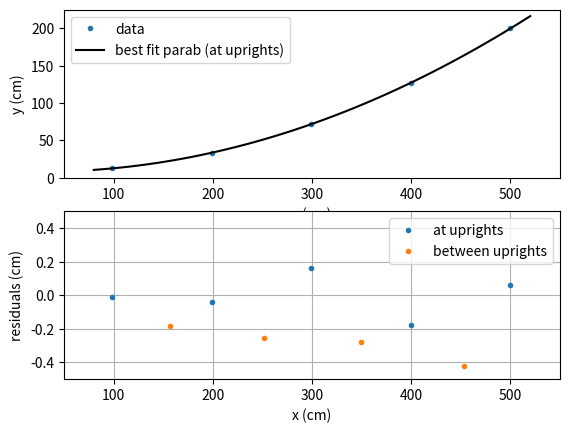

Recreate this plot in Python.
from scipy.optimize import minimize as fmin
from scipy.optimize import curve_fit
from numpy import *
from matplotlib.pyplot import *
ion()

# Measured height of dish along right edge, from top of horizontal L-bracket
# At uprights
x=500-array([0.0,100.3,200.6,300.8,401.1])
y=array([199.7,126.8,71.7,33.3,12.3])

# Midway between uprights
xx=500-array([46.9,150.5,248.7,343.5])
yy=array([163.1,96.8,50.8,22.1])

def ymod(x,*p):
    """Params are:
    p[0], p[1], p[2] = fit y = p[0] + p[1]*(x-p[2])**2
    """
    y = p[0] + p[1]*(x-p[2])**2
    return y

pguess=[1,.001,1]
pfit=curve_fit(ymod,x,y,p0=pguess,method='lm')[0]
xfine=linspace(80,520)
yfitfine=ymod(xfine,*pfit)
yfit=ymod(x,*pfit)
yfit2=ymod(xx,*pfit)

clf()
subplot(2,1,1)   
plot(x,y,'.')
plot(xfine,yfitfine,'k')
xlabel('x (cm)')
ylabel('y (cm)')
legend(['data','best fit parab (at uprights)'],loc='upper left')
xlim(50,550)
ylim(0,225)

subplot(2,1,2)
plot(x,y-yfit,'.',label='at uprights');
plot(xx,yy-yfit2,'.',label='between uprights');
xlim(50,550)
xlabel('x (cm)')
ylabel('residuals (cm)')
legend()
grid('on')
ylim(-.5,.5)
